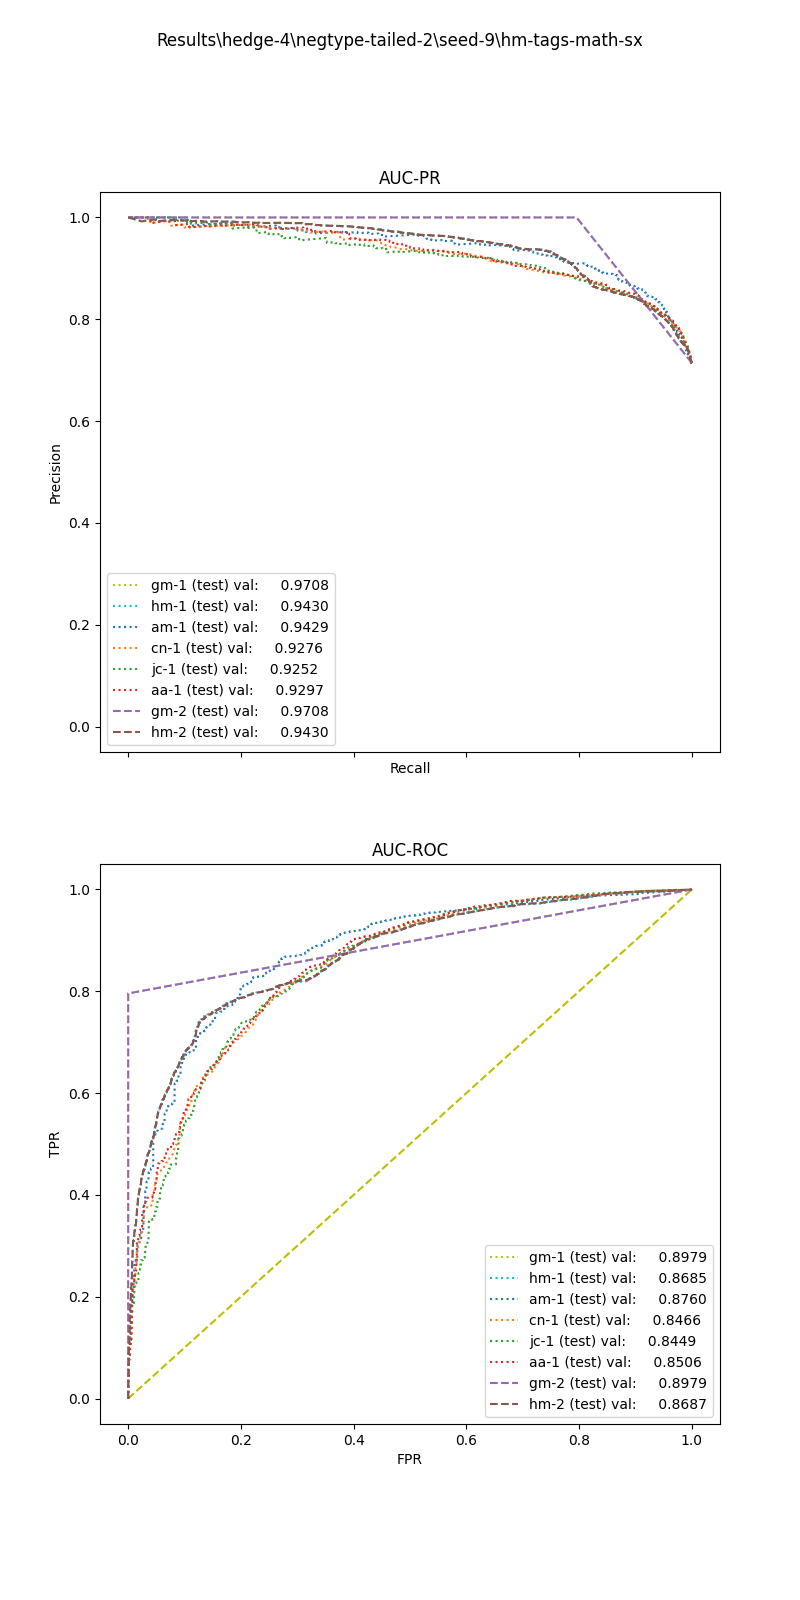

Values plotted in this chart, from the file beside it:
, input_dim1, pred_dim1, input_dim2, pred_dim2, input_dim3, pred_dim3, label
0, 76.15, 1.0, 2.0, 1.0, , , 1.0
1, 100.5, 1.0, 5.92, 1.0, , , 1.0
2, 10.69, 1.0, 3.78, 1.0, , , 1.0
3, 82.02, 1.0, 2.523, 1.0, , , 1.0
4, 62.38, 1.0, 31.27, 1.0, , , 1.0
5, 83.3, 1.0, 2.96, 1.0, , , 1.0
6, 19.06, 1.0, 6.438, 1.0, , , 1.0
7, 14.63, 1.0, 68.0, 1.0, , , 1.0
8, 14.2, 1.0, 1.789, 1.0, , , 1.0
9, 59.07, 1.0, 24.39, 1.0, , , 1.0
10, 68.71, 1.0, 2.667, 1.0, , , 1.0
11, 8.923, 1.0, 272.0, 0.0, , , 1.0
12, 40.15, 1.0, 2.0, 1.0, , , 1.0
13, 28.1, 1.0, 1.778, 1.0, , , 1.0
14, 29.59, 1.0, 5.276, 1.0, , , 1.0
15, 31.95, 1.0, 1.895, 1.0, , , 1.0
16, 61.54, 1.0, 4.0, 1.0, , , 1.0
17, 9.591, 1.0, 0.0, 0.0, , , 1.0
18, 13.46, 1.0, 12.63, 1.0, , , 1.0
19, 10.34, 1.0, 7.2, 0.0, , , 1.0
20, 19.72, 1.0, 5.538, 1.0, , , 1.0
21, 66.78, 1.0, 5.44, 1.0, , , 1.0
22, 61.28, 1.0, 5.155, 1.0, , , 1.0
23, 3.386, 0.0, 12.0, 1.0, , , 1.0
24, 113.7, 1.0, 2.989, 1.0, , , 1.0
25, 8.616, 1.0, 2.667, 1.0, , , 1.0
26, 39.69, 1.0, 2.0, 1.0, , , 1.0
27, 48.11, 1.0, 7.918, 1.0, , , 1.0
28, 71.56, 1.0, 11.29, 1.0, , , 1.0
29, 45.13, 1.0, 7.273, 1.0, , , 1.0
30, 19.58, 1.0, 1.961, 1.0, , , 1.0
31, 51.23, 1.0, 168.5, 1.0, , , 1.0
32, 6.384, 0.0, 3.976, 1.0, , , 1.0
33, 22.94, 1.0, 3.471, 1.0, , , 1.0
34, 32.75, 1.0, 4.71, 1.0, , , 1.0
35, 87.97, 1.0, 3.182, 1.0, , , 1.0
36, 27.65, 1.0, 2.286, 1.0, , , 1.0
37, 40, 1.0, 6.0, 1.0, , , 1.0
38, 7.182, 0.0, 0.0, 0.0, , , 1.0
39, 9.534, 1.0, 5.753, 1.0, , , 1.0
40, 3.925, 0.0, 3.265, 1.0, , , 1.0
41, 28.13, 1.0, 5.616, 1.0, , , 1.0
42, 48.51, 1.0, 9.401, 1.0, , , 1.0
43, 11.82, 1.0, 3.789, 1.0, , , 1.0
44, 7.761, 0.0, 68.24, 1.0, , , 1.0
45, 17.25, 1.0, 4.0, 1.0, , , 1.0
46, 18.61, 1.0, 2.836, 1.0, , , 1.0
47, 38.18, 1.0, 3.031, 1.0, , , 1.0
48, 124.9, 1.0, 25.93, 1.0, , , 1.0
49, 60.58, 1.0, 15.05, 1.0, , , 1.0
50, 21.15, 1.0, 0.0, 1.0, , , 1.0
51, 18.08, 1.0, 16.49, 1.0, , , 1.0
52, 15.98, 1.0, 14.54, 1.0, , , 1.0
53, 94.56, 1.0, 55.4, 1.0, , , 1.0
54, 52.27, 1.0, 16.65, 1.0, , , 1.0
55, 29.35, 1.0, 4.0, 0.0, , , 1.0
56, 27.92, 1.0, 6.355, 1.0, , , 1.0
57, 30.23, 1.0, 2.0, 1.0, , , 1.0
58, 24.05, 1.0, 5.883, 1.0, , , 1.0
59, 100.1, 1.0, 12.74, 1.0, , , 1.0
... 35,564 more rows
